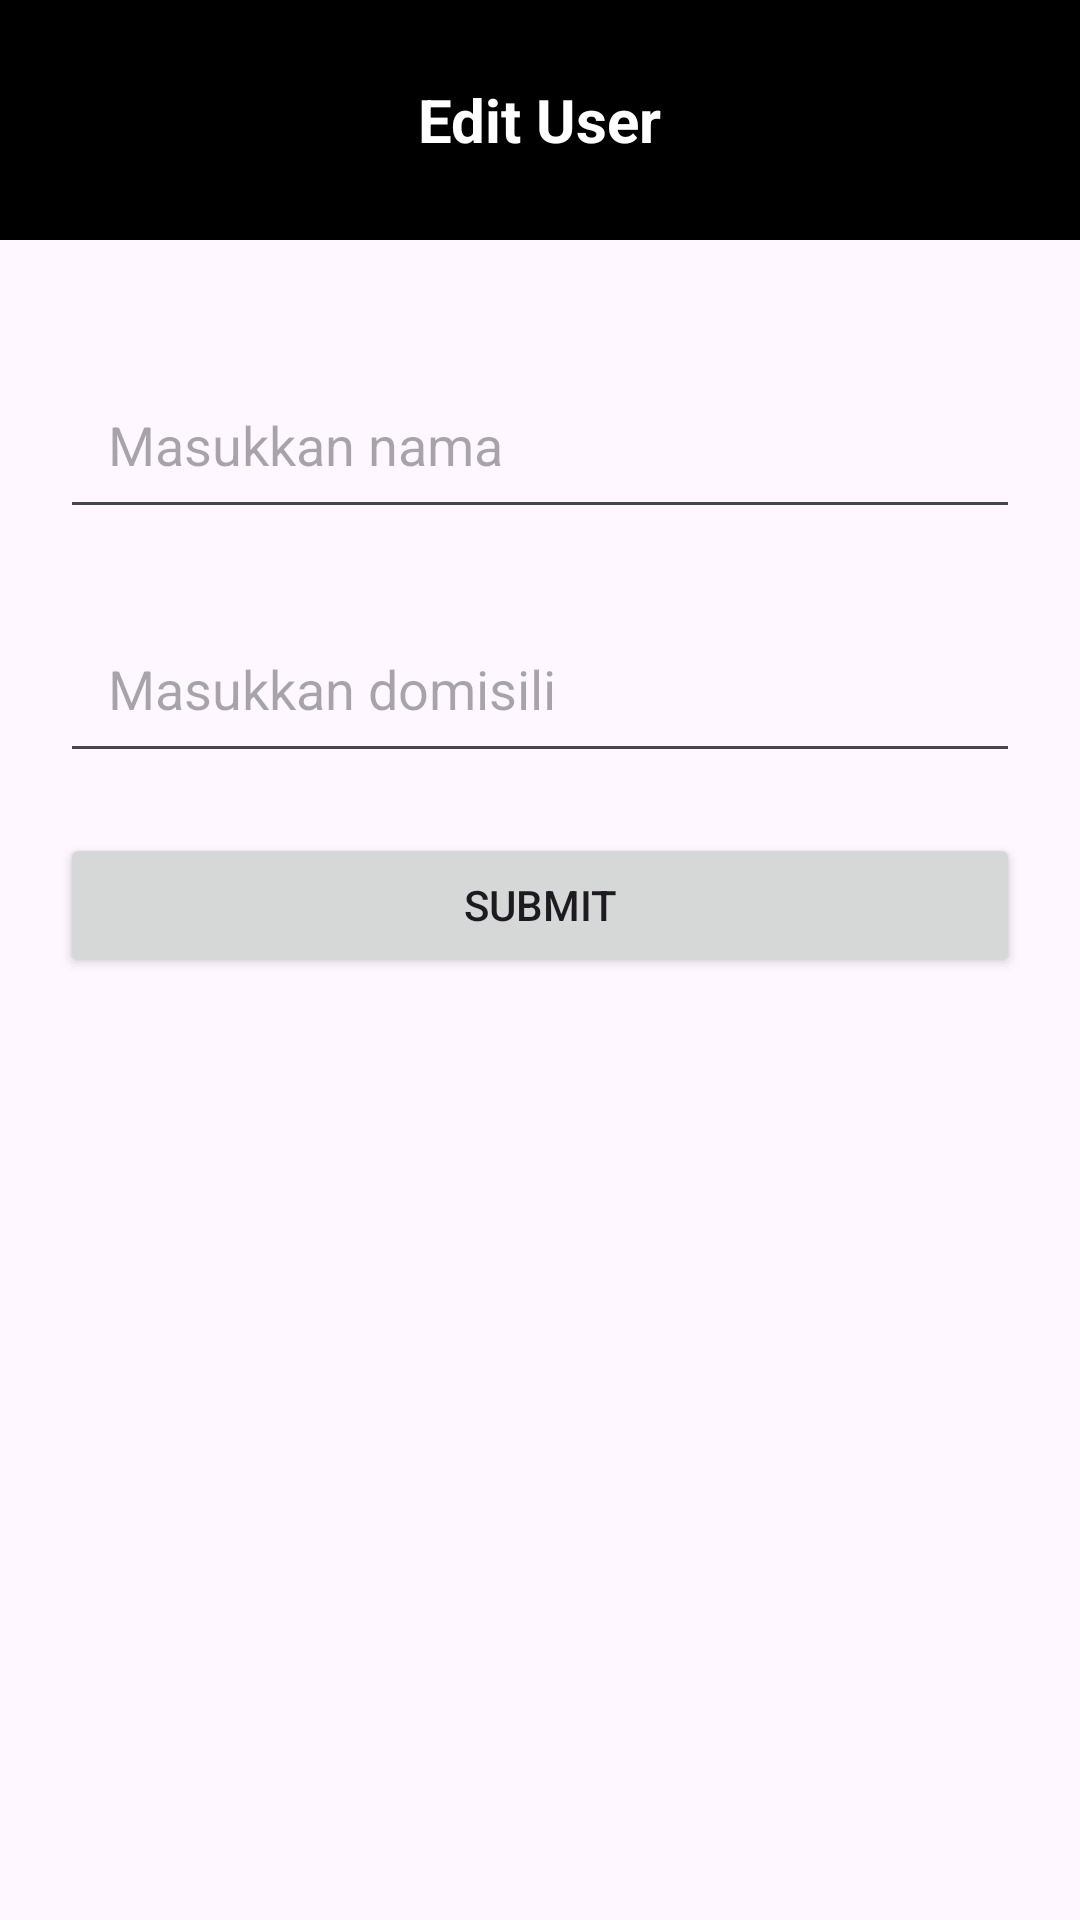

Produce the Android XML layout that renders to this screen, including the resource entries it uses.
<!-- AndroidManifest.xml: application theme Theme.Project11VSGA -->
<!-- res/layout/activity_edit_user.xml -->
<?xml version="1.0" encoding="utf-8"?>
<androidx.constraintlayout.widget.ConstraintLayout xmlns:android="http://schemas.android.com/apk/res/android"
    xmlns:app="http://schemas.android.com/apk/res-auto"
    xmlns:tools="http://schemas.android.com/tools"
    android:id="@+id/main"
    android:layout_width="match_parent"
    android:layout_height="match_parent"
    tools:context=".EditUserActivity">

    <androidx.appcompat.widget.Toolbar
        android:id="@+id/toolbar"
        android:layout_width="match_parent"
        android:layout_height="80dp"
        android:background="@color/black"
        app:layout_constraintEnd_toEndOf="parent"
        app:layout_constraintStart_toStartOf="parent"
        app:layout_constraintTop_toTopOf="parent">

        <ImageButton
            android:id="@+id/btnBack"
            android:layout_width="48dp"
            android:layout_height="48dp"
            android:layout_marginLeft="30dp"
            android:src="@drawable/ic_back_button"
            android:background="@color/black"
            />

        <TextView
            android:layout_width="wrap_content"
            android:layout_height="wrap_content"
            android:text="Edit User"
            android:textColor="@color/white"
            android:textSize="20sp"
            android:textStyle="bold"
            android:layout_gravity="center" />

    </androidx.appcompat.widget.Toolbar>

    <LinearLayout
        android:layout_width="match_parent"
        android:layout_height="0dp"
        android:orientation="vertical"
        android:padding="20dp"
        app:layout_constraintBottom_toBottomOf="parent"
        app:layout_constraintTop_toBottomOf="@+id/toolbar">

        <EditText
            android:id="@+id/etName"
            android:layout_width="match_parent"
            android:layout_height="wrap_content"
            android:layout_marginTop="20dp"
            android:padding="16dp"
            android:hint="Masukkan nama" />

        <EditText
            android:id="@+id/etDomisili"
            android:layout_width="match_parent"
            android:layout_height="wrap_content"
            android:layout_marginTop="25dp"
            android:padding="16dp"
            android:hint="Masukkan domisili" />

        <Button
            android:id="@+id/btnSubmit"
            android:layout_width="match_parent"
            android:layout_height="wrap_content"
            android:layout_marginTop="20dp"
            android:text="Submit" />
    </LinearLayout>

</androidx.constraintlayout.widget.ConstraintLayout>
<!-- resources referenced by this layout -->
<resources>
  <style name="Theme.Project11VSGA" parent="Base.Theme.Project11VSGA" />
  <style name="Base.Theme.Project11VSGA" parent="Theme.Material3.DayNight.NoActionBar">
          
          
      </style>
  <!-- not gathered from this repository: default colours our renderer supplied (Android Studio template values) -->
  <color name="black">#FF000000</color>
  <color name="white">#FFFFFFFF</color>
</resources>
